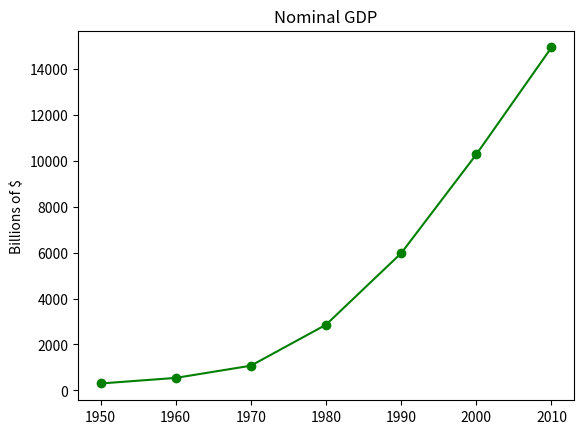

Write Python code to recreate this figure.
from matplotlib import pyplot as plt

if __name__ == '__main__':
    years = [1950, 1960, 1970, 1980, 1990, 2000, 2010]
    gdp = [300.2, 543.3, 1075.9, 2862.5, 5979.6, 10289.7, 14950.3]

    plt.plot(years, gdp, color='green', marker='o', linestyle='solid')
    plt.title("Nominal GDP")

    plt.ylabel("Billions of $")
    plt.show()
